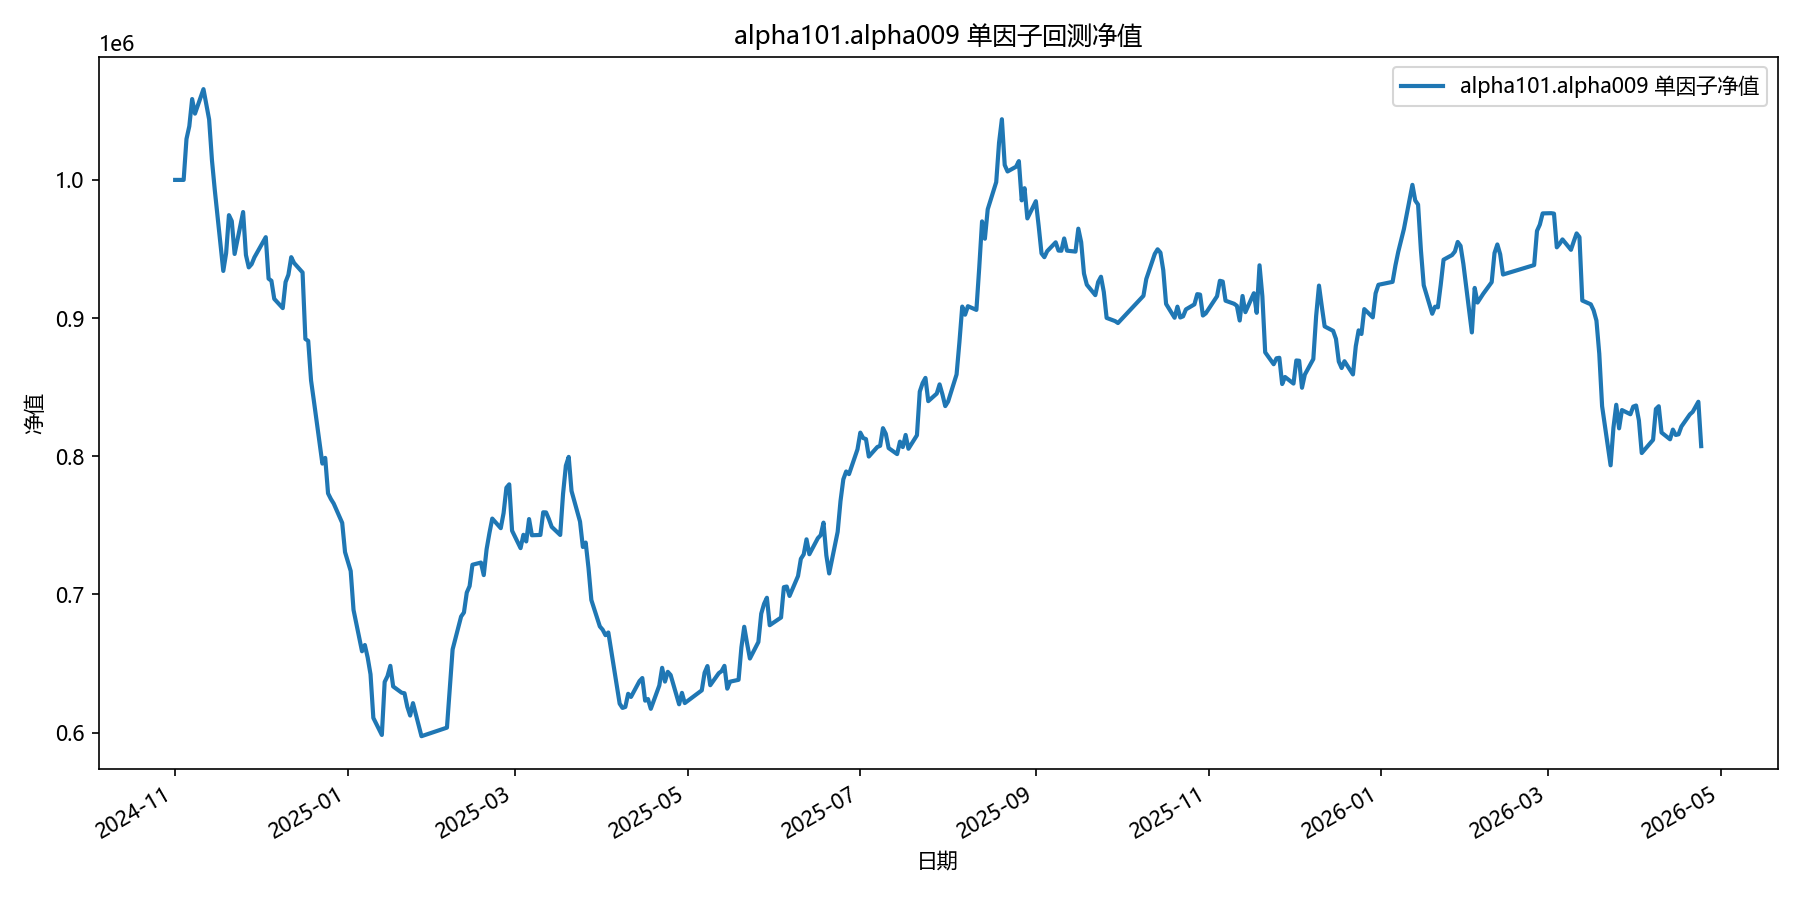

The table this chart was drawn from, first rows:
date, equity
2024-11-01, 1000000
2024-11-04, 1000000
2024-11-05, 1029638
2024-11-06, 1038879
2024-11-07, 1058529
2024-11-08, 1047960
2024-11-11, 1065712
2024-11-12, 1054791
2024-11-13, 1043764
2024-11-14, 1014195
2024-11-15, 992607
2024-11-18, 934114
2024-11-19, 946955
2024-11-20, 974493
2024-11-21, 970166
2024-11-22, 946399
2024-11-25, 976746
2024-11-26, 945618
2024-11-27, 936685
2024-11-28, 938994
2024-11-29, 943963
2024-12-02, 954949
2024-12-03, 958561
2024-12-04, 928507
2024-12-05, 926968
2024-12-06, 913891
2024-12-09, 907200
2024-12-10, 926048
2024-12-11, 931375
2024-12-12, 944082
2024-12-13, 939886
2024-12-16, 933008
2024-12-17, 884867
2024-12-18, 883468
2024-12-19, 854828
2024-12-20, 840013
2024-12-23, 794647
2024-12-24, 798791
2024-12-25, 773121
2024-12-26, 769038
2024-12-27, 765722
2024-12-30, 751753
2024-12-31, 730598
2025-01-02, 716897
2025-01-03, 688750
2025-01-06, 658800
2025-01-07, 663350
2025-01-08, 654258
2025-01-09, 642136
2025-01-10, 610572
2025-01-13, 598222
2025-01-14, 636585
2025-01-15, 640791
2025-01-16, 648240
2025-01-17, 633330
2025-01-20, 628805
2025-01-21, 628429
2025-01-22, 618610
2025-01-23, 612285
2025-01-24, 621268
... 299 more rows
